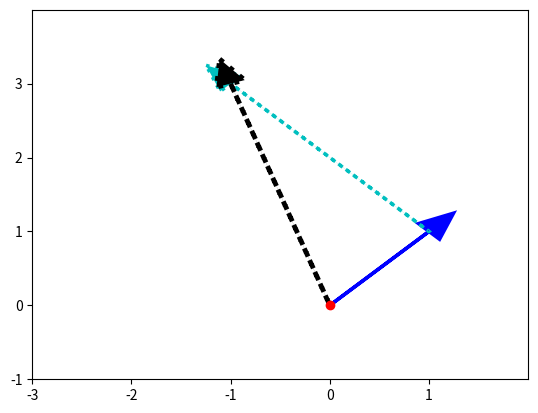

The script that saved this image: (Note: this script raises an exception after producing the figure.)
import numpy as np
import matplotlib.pyplot as plt

# Define vector v 
v = np.array([1,1])

# Define vector w
w = np.array([-2,2])

# TODO 1.: Define vector vw by adding vectors v and w 
vw = v + w

# Plot that graphically shows vector vw (color='b') - which is the result of 
# adding vector w(dotted cyan arrow) to vector v(blue arrow) using Matplotlib

# Creates axes of plot referenced 'ax'
ax = plt.axes()

# Plots red dot at origin (0,0)
ax.plot(0,0,'or')

# Plots vector v as blue arrow starting at origin 0,0
ax.arrow(0, 0, *v, color='b', linewidth=2.5, head_width=0.30, head_length=0.35)

# Plots vector w as cyan arrow with origin defined by vector v
ax.arrow(v[0], v[1], *w, linestyle='dotted', color='c', linewidth=2.5, 
         head_width=0.30, head_length=0.35)

# TODO 2.: Plot vector vw as black arrow (color='k') with 3.5 linewidth (linewidth=3.5)
# starting vector v's origin (0,0)
ax.arrow(0, 0, *vw, linestyle='dotted', color='k', linewidth=3.5, 
         head_width=0.30, head_length=0.35)


# Sets limit for plot for x-axis
plt.xlim(-3, 2)

# Set major ticks for x-axis
major_xticks = np.arange(-3, 2)
ax.set_xticks(major_xticks)


# Sets limit for plot for y-axis
plt.ylim(-1, 4)

# Set major ticks for y-axis
major_yticks = np.arange(-1, 4)
ax.set_yticks(major_yticks)

# Creates gridlines for only major tick marks
plt.grid(b=True, which='major')

# Displays final plot
plt.show()